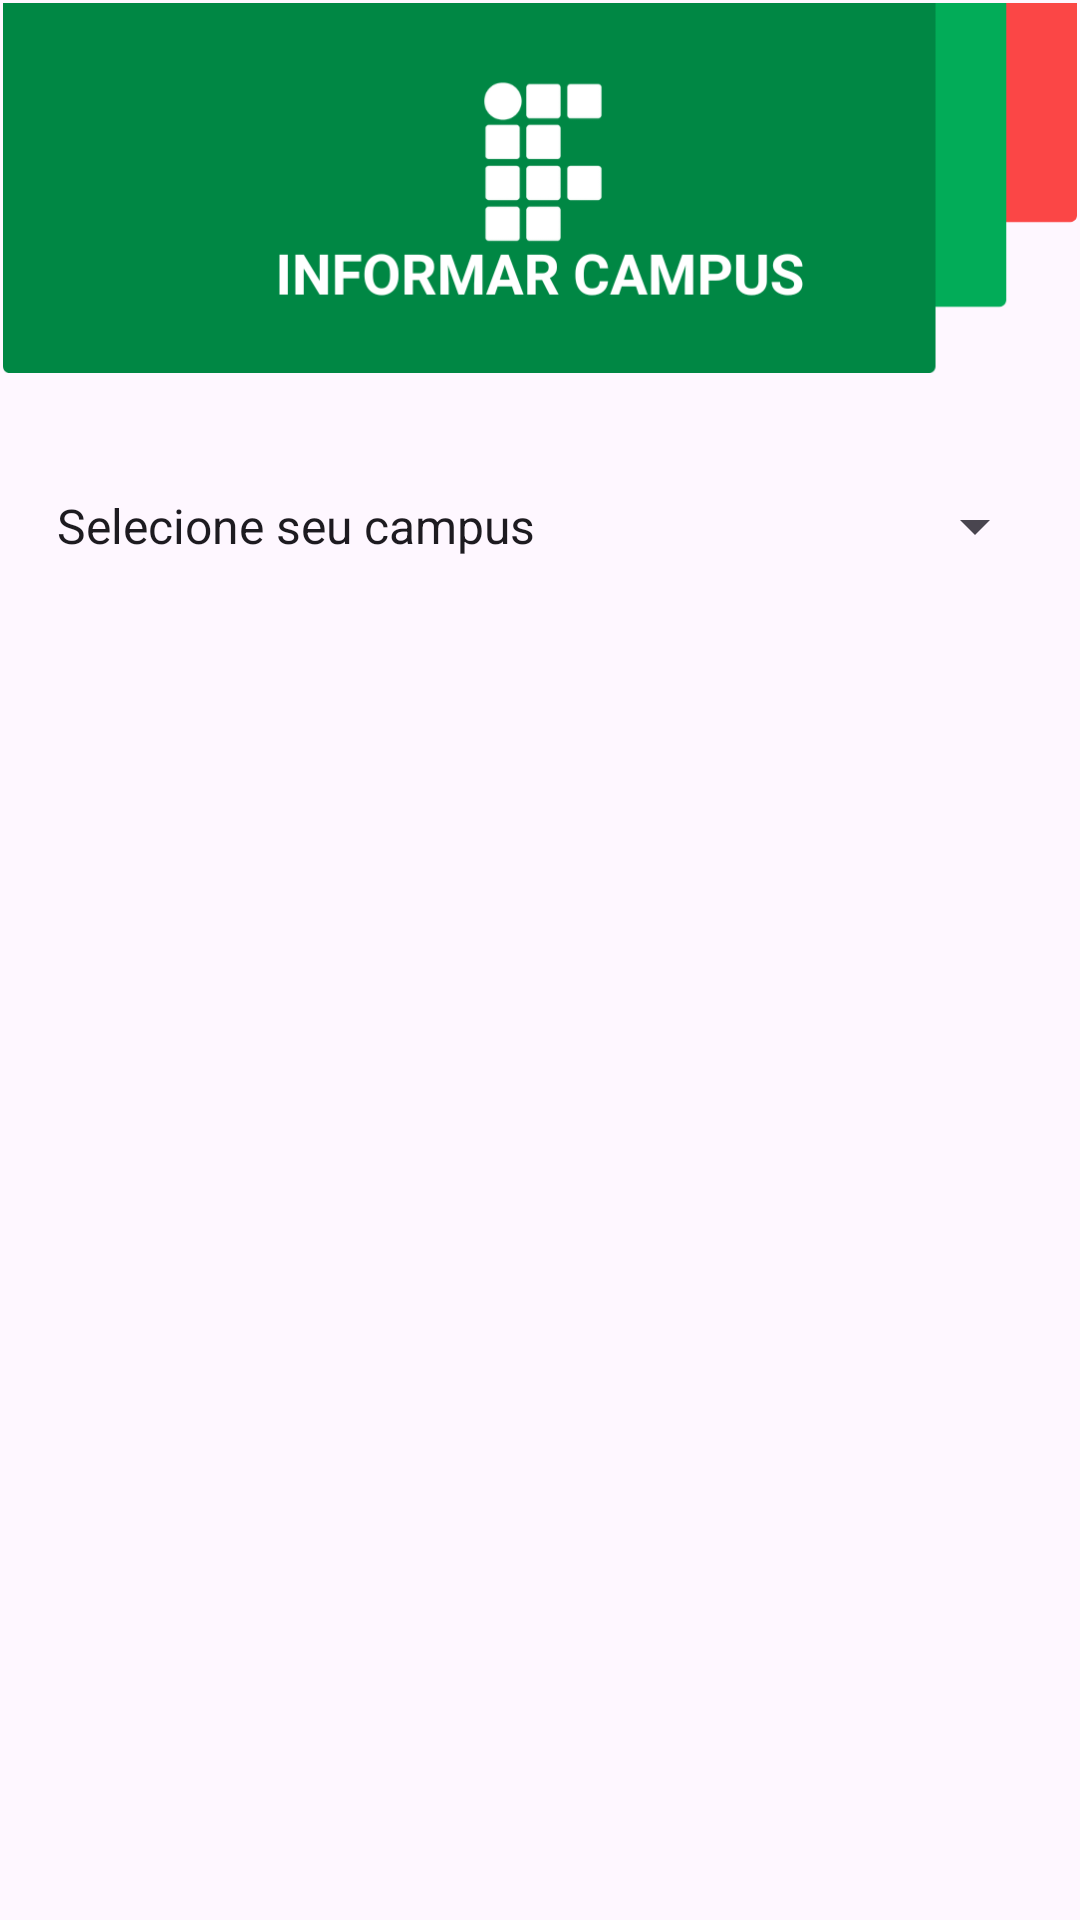

Android layout source for this screen:
<!-- AndroidManifest.xml: application theme Theme.Reitoria2025 -->
<!-- res/layout/activity_informar_campus.xml -->
<?xml version="1.0" encoding="utf-8"?>
<androidx.constraintlayout.widget.ConstraintLayout xmlns:android="http://schemas.android.com/apk/res/android"
    xmlns:app="http://schemas.android.com/apk/res-auto"
    xmlns:tools="http://schemas.android.com/tools"
    android:layout_width="match_parent"
    android:layout_height="match_parent">

    <LinearLayout
        android:id="@+id/linearLayout"
        android:layout_width="0dp"
        android:layout_height="wrap_content"
        android:layout_marginStart="1dp"
        android:layout_marginTop="1dp"
        android:layout_marginEnd="1dp"
        android:orientation="vertical"
        app:layout_constraintEnd_toEndOf="parent"
        app:layout_constraintStart_toStartOf="parent"
        app:layout_constraintTop_toTopOf="parent">

        <ImageView
            android:id="@+id/imageView4"
            android:layout_width="match_parent"
            android:layout_height="150dp"
            android:layout_marginTop="-15dp"
            android:layout_marginBottom="15dp"
            app:srcCompat="@drawable/info_campus" />

        <Spinner
            android:id="@+id/campus2Spinner"
            android:layout_width="match_parent"
            android:layout_height="48dp"
            android:layout_marginStart="10dp"
            android:layout_marginEnd="10dp"
            android:entries="@array/campusSpinner" />

        <EditText
            android:id="@+id/outro2EditText"
            android:layout_width="match_parent"
            android:layout_height="48dp"
            android:layout_marginStart="10dp"
            android:layout_marginEnd="10dp"
            android:background="@color/background"
            android:ems="10"
            android:hint="Informe seu campus"
            android:inputType="text"
            android:visibility="gone" />
    </LinearLayout>
</androidx.constraintlayout.widget.ConstraintLayout>
<!-- resources referenced by this layout -->
<resources>
  <string-array name="campusSpinner">
          <item>Selecione seu campus</item>
          <item>Campus João Pessoa</item>
          <item>Campus Campina Grande</item>
          <item>Campus Patos</item>
          <item>Campus Cajazeiras</item>
          <item>Campus Sousa</item>
          <item>Campus Picuí</item>
          <item>Outro</item>
      </string-array>
  <color name="background">#d9d9d9</color>
  <!-- drawable info_campus: png bitmap (drawable, 22365 bytes) -->
  <style name="Theme.Reitoria2025" parent="Base.Theme.Reitoria2025" />
  <style name="Base.Theme.Reitoria2025" parent="Theme.Material3.DayNight.NoActionBar">
          
          
          <item name="android:statusBarColor">#008744</item>
          <item name="android:navigationBarColor">@android:color/transparent</item>
      </style>
</resources>
